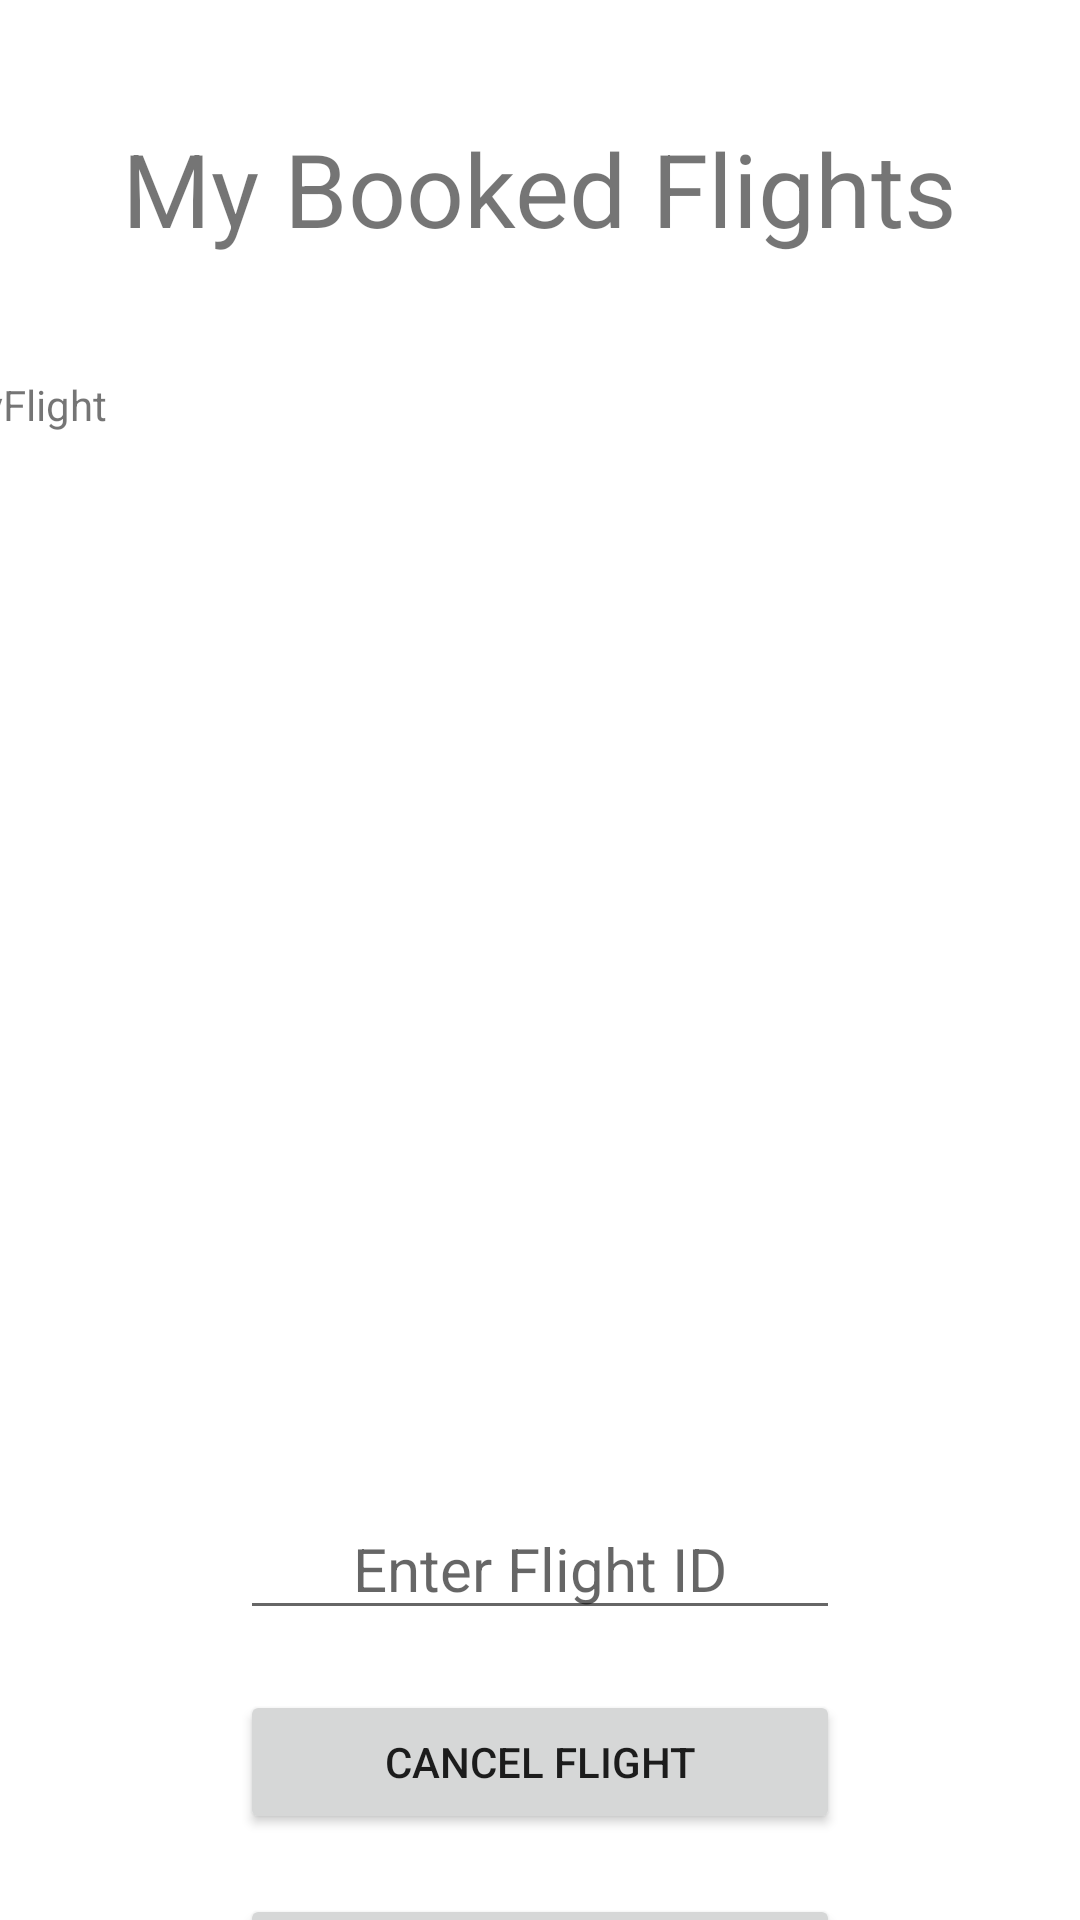

This screen was rendered from an Android layout file. Write that file and the resources it references.
<!-- AndroidManifest.xml: application theme Theme.EasyFlight -->
<!-- res/layout/activity_bookedflights.xml -->
<?xml version="1.0" encoding="utf-8"?>
<androidx.constraintlayout.widget.ConstraintLayout xmlns:android="http://schemas.android.com/apk/res/android"
    xmlns:app="http://schemas.android.com/apk/res-auto"
    xmlns:tools="http://schemas.android.com/tools"
    android:layout_width="match_parent"
    android:layout_height="match_parent">

    <TextView
        android:id="@+id/myBookedFlightsText"
        android:layout_width="wrap_content"
        android:layout_height="wrap_content"
        android:layout_marginTop="40dp"
        android:text="@string/my_booked_flights"
        android:textSize="34sp"
        app:layout_constraintEnd_toEndOf="parent"
        app:layout_constraintStart_toStartOf="parent"
        app:layout_constraintTop_toTopOf="parent" />

    <TextView
        android:id="@+id/flightsBoardTextView"
        android:layout_width="373dp"
        android:layout_height="370dp"
        android:layout_marginStart="16dp"
        android:layout_marginTop="40dp"
        android:layout_marginEnd="16dp"
        android:fadeScrollbars="true"
        android:scrollbars="vertical"
        android:text="@string/app_name"
        app:layout_constraintEnd_toEndOf="parent"
        app:layout_constraintHorizontal_bias="1.0"
        app:layout_constraintStart_toStartOf="parent"
        app:layout_constraintTop_toBottomOf="@id/myBookedFlightsText" />

    <EditText
        android:id="@+id/enterFlightIdToCancelEditText"
        android:layout_width="200dp"
        android:layout_height="wrap_content"
        android:layout_marginTop="4dp"
        android:gravity="center"
        android:hint="@string/enter_flight_id"
        android:inputType="number"
        android:textSize="20sp"
        app:layout_constraintEnd_toEndOf="parent"
        app:layout_constraintStart_toStartOf="parent"
        app:layout_constraintTop_toBottomOf="@+id/flightsBoardTextView" />

    <Button
        android:id="@+id/cancelFlightBtn"
        android:layout_width="200dp"
        android:layout_height="wrap_content"
        android:layout_marginTop="20dp"
        android:text="@string/cancel_flight"
        app:layout_constraintEnd_toEndOf="parent"
        app:layout_constraintStart_toStartOf="parent"
        app:layout_constraintTop_toBottomOf="@+id/enterFlightIdToCancelEditText" />

    <Button
        android:id="@+id/backBookedToMainBtn"
        android:layout_width="200dp"
        android:layout_height="wrap_content"
        android:layout_marginTop="20dp"
        android:text="Back to Main"
        app:layout_constraintEnd_toEndOf="parent"
        app:layout_constraintStart_toStartOf="parent"
        app:layout_constraintTop_toBottomOf="@+id/cancelFlightBtn" />
</androidx.constraintlayout.widget.ConstraintLayout>
<!-- resources referenced by this layout -->
<resources>
  <string name="app_name">EasyFlight</string>
  <string name="cancel_flight">Cancel Flight</string>
  <string name="enter_flight_id">Enter Flight ID</string>
  <string name="my_booked_flights">My Booked Flights</string>
  <style name="Theme.EasyFlight" parent="Theme.MaterialComponents.DayNight.DarkActionBar">
          
          <item name="colorPrimary">@color/purple_500</item>
          <item name="colorPrimaryVariant">@color/purple_700</item>
          <item name="colorOnPrimary">@color/white</item>
          
          <item name="colorSecondary">@color/teal_200</item>
          <item name="colorSecondaryVariant">@color/teal_700</item>
          <item name="colorOnSecondary">@color/black</item>
          
          <item name="android:statusBarColor">?attr/colorPrimaryVariant</item>
          
      </style>
  <!-- not gathered from this repository: default colours our renderer supplied (Android Studio template values) -->
  <color name="purple_500">#FF6200EE</color>
  <color name="purple_700">#FF3700B3</color>
  <color name="teal_200">#FF03DAC5</color>
  <color name="teal_700">#FF018786</color>
  <color name="black">#FF000000</color>
  <color name="white">#FFFFFFFF</color>
</resources>
